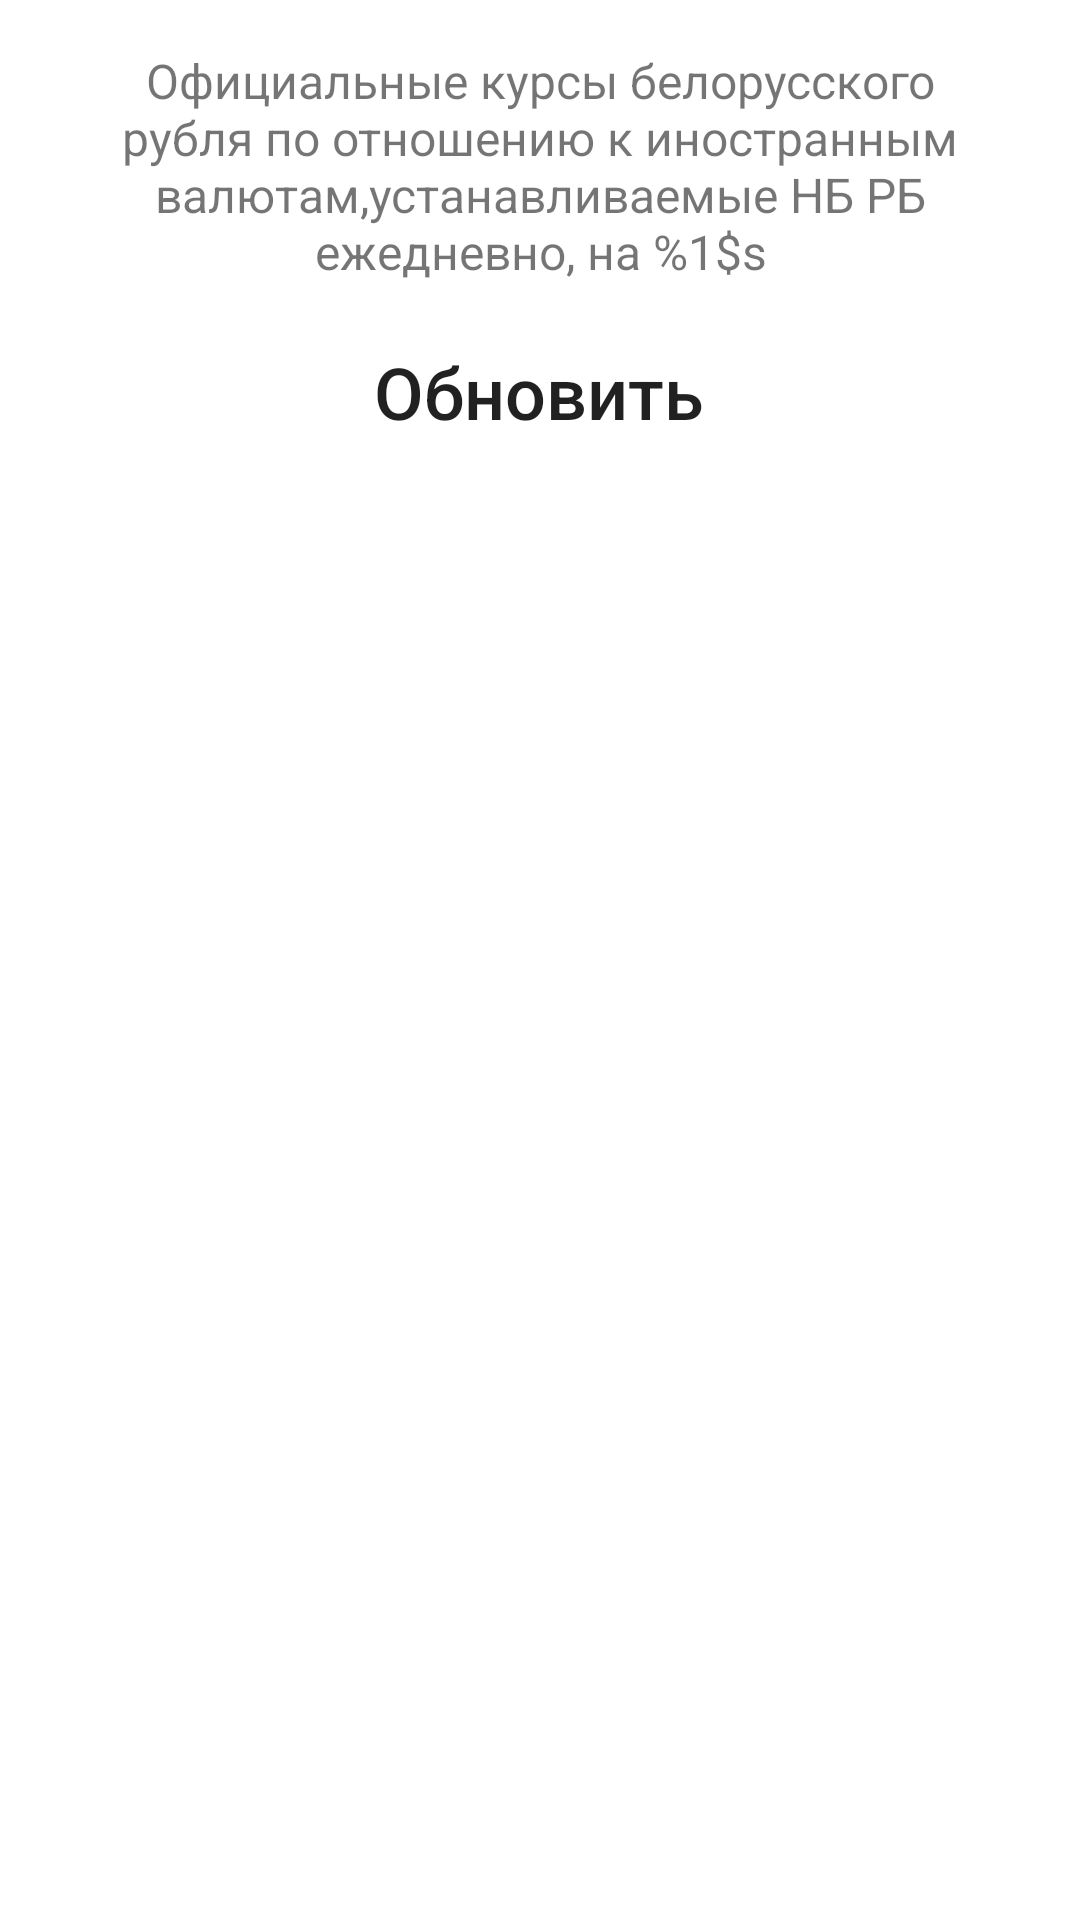

Layout XML and referenced resources for this Android screen:
<!-- AndroidManifest.xml: application theme Theme.TestBankTMApp -->
<!-- res/layout/fragment_currency_rates.xml -->
<?xml version="1.0" encoding="utf-8"?>
<LinearLayout xmlns:android="http://schemas.android.com/apk/res/android"
    xmlns:tools="http://schemas.android.com/tools"
    android:layout_width="match_parent"
    android:layout_height="match_parent"
    android:orientation="vertical"
    tools:context=".ui.currency_rates.CurrencyRatesFragment">

    <TextView
        android:id="@+id/currency_today"
        android:layout_width="match_parent"
        android:layout_height="wrap_content"
        android:text="@string/currency_rates_today"
        android:layout_marginHorizontal="12dp"
        android:layout_marginTop="16dp"
        android:textSize="16sp"
        android:gravity="center_horizontal"/>

    <Button
        android:id="@+id/update"
        android:layout_width="wrap_content"
        android:layout_height="wrap_content"
        android:text="@string/update"
        android:layout_gravity="center"
        android:layout_marginTop="12dp"
        android:textSize="24sp"
        android:background="@drawable/shape"/>

    <androidx.recyclerview.widget.RecyclerView
        android:id="@+id/recycler_currencies"
        android:layout_width="match_parent"
        android:layout_height="wrap_content"
        android:layout_margin="12dp"
        tools:listitem="@layout/item_currency"/>
</LinearLayout>
<!-- res/layout/item_currency.xml (included above) -->
<?xml version="1.0" encoding="utf-8"?>
<LinearLayout xmlns:android="http://schemas.android.com/apk/res/android"
    android:layout_width="match_parent"
    android:layout_height="wrap_content">

    <TextView
        android:id="@+id/cur_name"
        android:layout_width="match_parent"
        android:layout_height="wrap_content"
        android:paddingEnd="4dp"
        android:textSize="16sp"
        android:layout_weight="2" />

    <TextView
        android:id="@+id/cur_scale"
        android:layout_width="match_parent"
        android:layout_height="wrap_content"
        android:textSize="16sp"
        android:layout_weight="3" />

    <TextView
        android:id="@+id/cur_dynamic"
        android:layout_width="match_parent"
        android:layout_height="wrap_content"
        android:textSize="16sp"
        android:layout_weight="3" />

</LinearLayout>
<!-- resources referenced by this layout -->
<resources>
  <!-- drawable shape (drawable) -->
  <?xml version="1.0" encoding="utf-8"?>
  <shape xmlns:android="http://schemas.android.com/apk/res/android" >
      <corners android:bottomRightRadius="20dp"
          android:bottomLeftRadius="15dp"
          android:topRightRadius="15dp"
          android:topLeftRadius="15dp"/>
  </shape>
  <string name="currency_rates_today">Официальные курсы белорусского рубля по отношению к
          иностранным валютам,устанавливаемые НБ РБ ежедневно, на %1$s </string>
  <string name="update">Обновить</string>
  <style name="Theme.TestBankTMApp" parent="Theme.MaterialComponents.DayNight.DarkActionBar">
          
          <item name="colorPrimary">#990033</item>
          <item name="colorPrimaryVariant">@color/purple_700</item>
          <item name="colorOnPrimary">@color/white</item>
          
          <item name="colorSecondary">@color/teal_200</item>
          <item name="colorSecondaryVariant">@color/teal_700</item>
          <item name="colorOnSecondary">@color/black</item>
          
          <item name="android:statusBarColor" tools:targetApi="l">?attr/colorPrimaryVariant</item>
          
          <item name="buttonStyle">@style/NotCapsButton</item>
      </style>
  <style name="NotCapsButton" parent="Widget.AppCompat.Button">
          <item name="android:textAllCaps">false</item>
      </style>
  <!-- not gathered from this repository: default colours our renderer supplied (Android Studio template values) -->
  <color name="purple_700">#FF3700B3</color>
  <color name="teal_200">#FF03DAC5</color>
  <color name="teal_700">#FF018786</color>
  <color name="black">#FF000000</color>
  <color name="white">#FFFFFFFF</color>
</resources>
